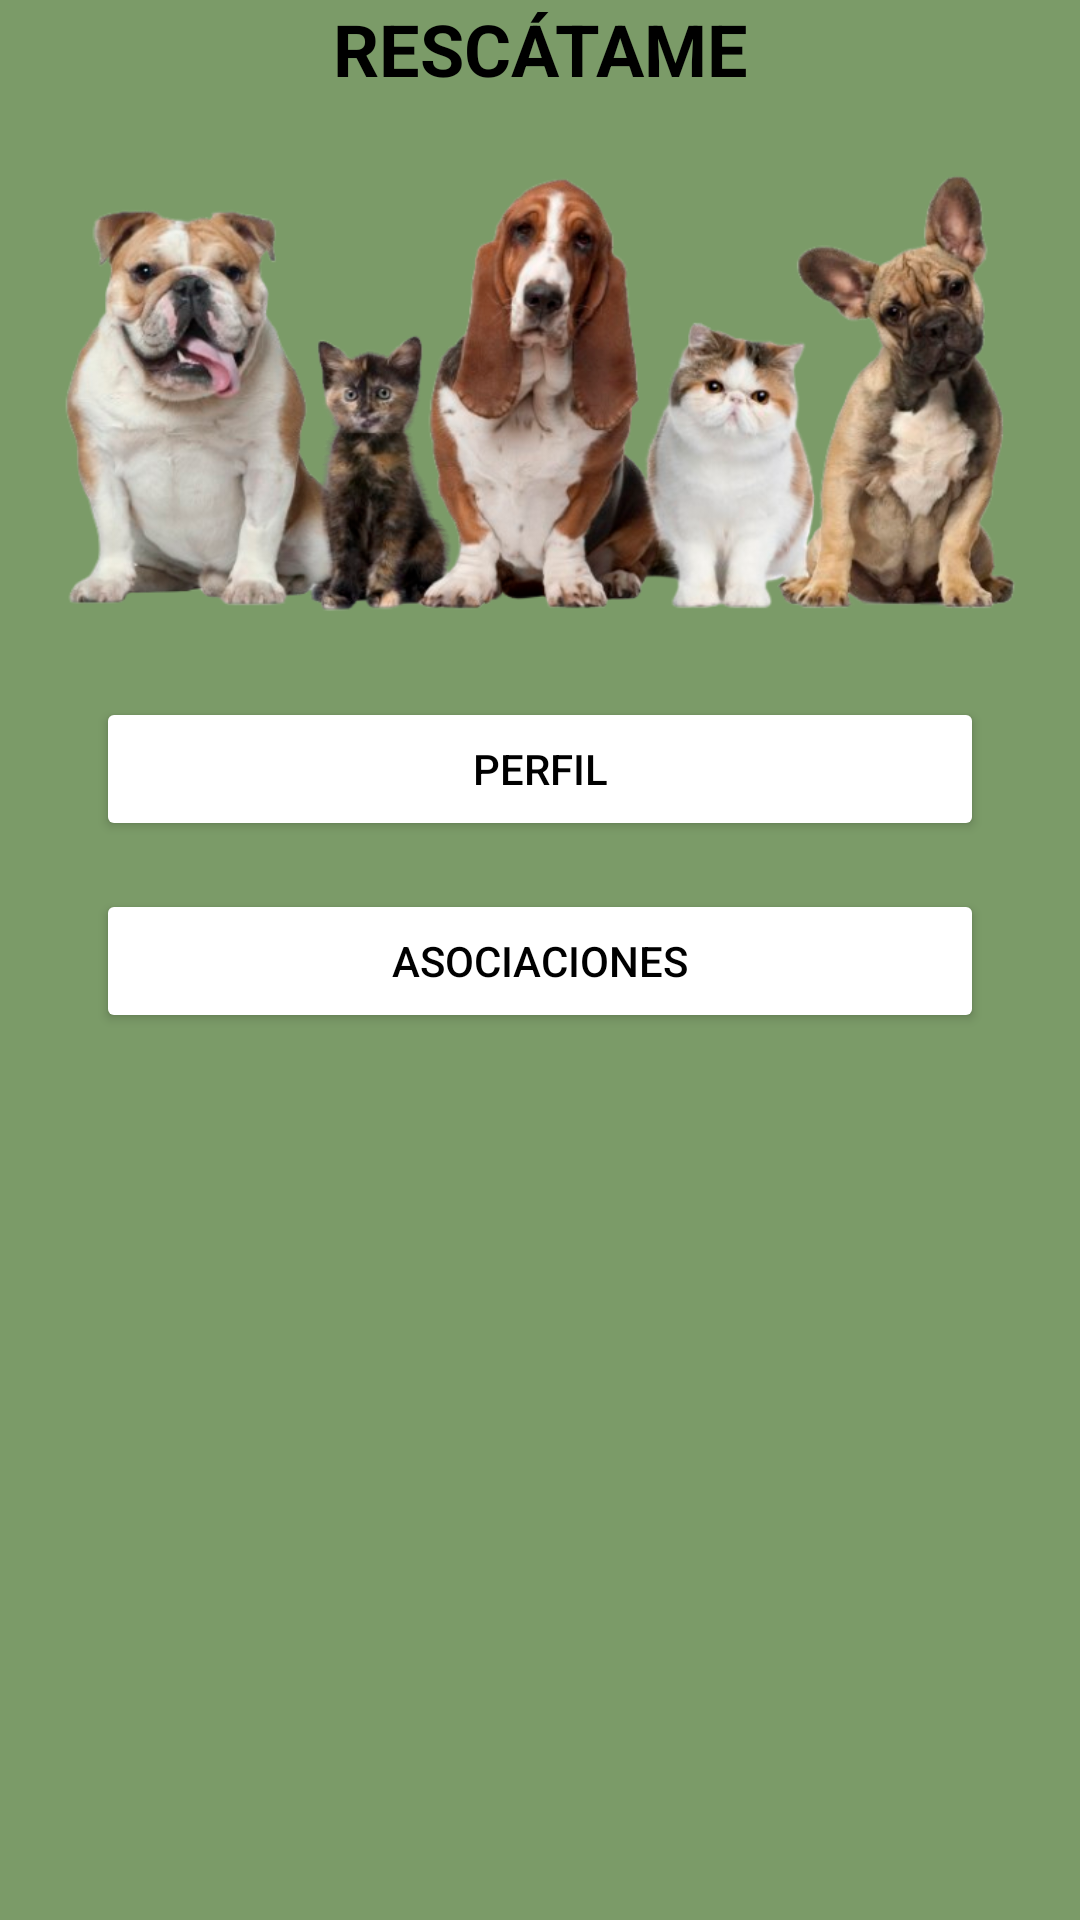

Here is an Android app screen rendered from its layout file. Give the layout XML and the strings, colors and styles it references.
<!-- AndroidManifest.xml: application theme Theme.Rescatame -->
<!-- res/layout/inicio_usuario_layout.xml -->
<?xml version="1.0" encoding="utf-8"?>
<androidx.constraintlayout.widget.ConstraintLayout xmlns:android="http://schemas.android.com/apk/res/android"
    xmlns:app="http://schemas.android.com/apk/res-auto"
    android:layout_width="match_parent"
    android:layout_height="match_parent"
    android:background="#7B9B68"
    android:id="@+id/main">

    
    <ImageView
        android:id="@+id/backButton"
        android:layout_width="32dp"
        android:layout_height="32dp"
        android:layout_margin="16dp"
        android:src="@drawable/volver"
        android:contentDescription="Cerrar sesión"
        app:layout_constraintTop_toTopOf="parent"
        app:layout_constraintStart_toStartOf="parent" />

    
    <TextView
        android:id="@+id/tituloApp"
        android:layout_width="wrap_content"
        android:layout_height="wrap_content"
        android:text="RESCÁTAME"
        android:textStyle="bold"
        android:textSize="24sp"
        android:textColor="#000000"
        app:layout_constraintTop_toTopOf="parent"
        app:layout_constraintStart_toStartOf="parent"
        app:layout_constraintEnd_toEndOf="parent"
        app:layout_constraintTop_toBottomOf="@+id/backButton" />

    
    <ImageView
        android:id="@+id/imagenAnimales"
        android:layout_width="0dp"
        android:layout_height="160dp"
        android:layout_marginTop="16dp"
        android:src="@drawable/animales"
        android:scaleType="fitCenter"
        app:layout_constraintTop_toBottomOf="@id/tituloApp"
        app:layout_constraintStart_toStartOf="parent"
        app:layout_constraintEnd_toEndOf="parent" />

    
    <Button
        android:id="@+id/btnPerfil"
        android:layout_width="0dp"
        android:layout_height="wrap_content"
        android:text="Perfil"
        android:backgroundTint="#FFFFFF"
        android:textColor="#000000"
        android:elevation="2dp"
        android:layout_marginTop="24dp"
        android:layout_marginHorizontal="32dp"
        app:layout_constraintTop_toBottomOf="@id/imagenAnimales"
        app:layout_constraintStart_toStartOf="parent"
        app:layout_constraintEnd_toEndOf="parent" />

    
    <Button
        android:id="@+id/btnAsociaciones"
        android:layout_width="0dp"
        android:layout_height="wrap_content"
        android:text="Asociaciones"
        android:backgroundTint="#FFFFFF"
        android:textColor="#000000"
        android:elevation="2dp"
        android:layout_marginTop="16dp"
        android:layout_marginBottom="16dp"
        android:layout_marginHorizontal="32dp"
        app:layout_constraintTop_toBottomOf="@id/btnPerfil"
        app:layout_constraintStart_toStartOf="parent"
        app:layout_constraintEnd_toEndOf="parent" />

</androidx.constraintlayout.widget.ConstraintLayout>
<!-- resources referenced by this layout -->
<resources>
  <!-- drawable animales: png bitmap (drawable, 328980 bytes) -->
  <style name="Theme.Rescatame" parent="Theme.AppCompat.Light.NoActionBar">
          <item name="colorPrimary">@color/purple_500</item>
          <item name="colorPrimaryDark">@color/purple_700</item>
          <item name="colorAccent">@color/teal_200</item>
      </style>
  <color name="purple_500">#FF6200EE</color>
  <color name="purple_700">#FF3700B3</color>
  <color name="teal_200">#FF03DAC5</color>
</resources>
